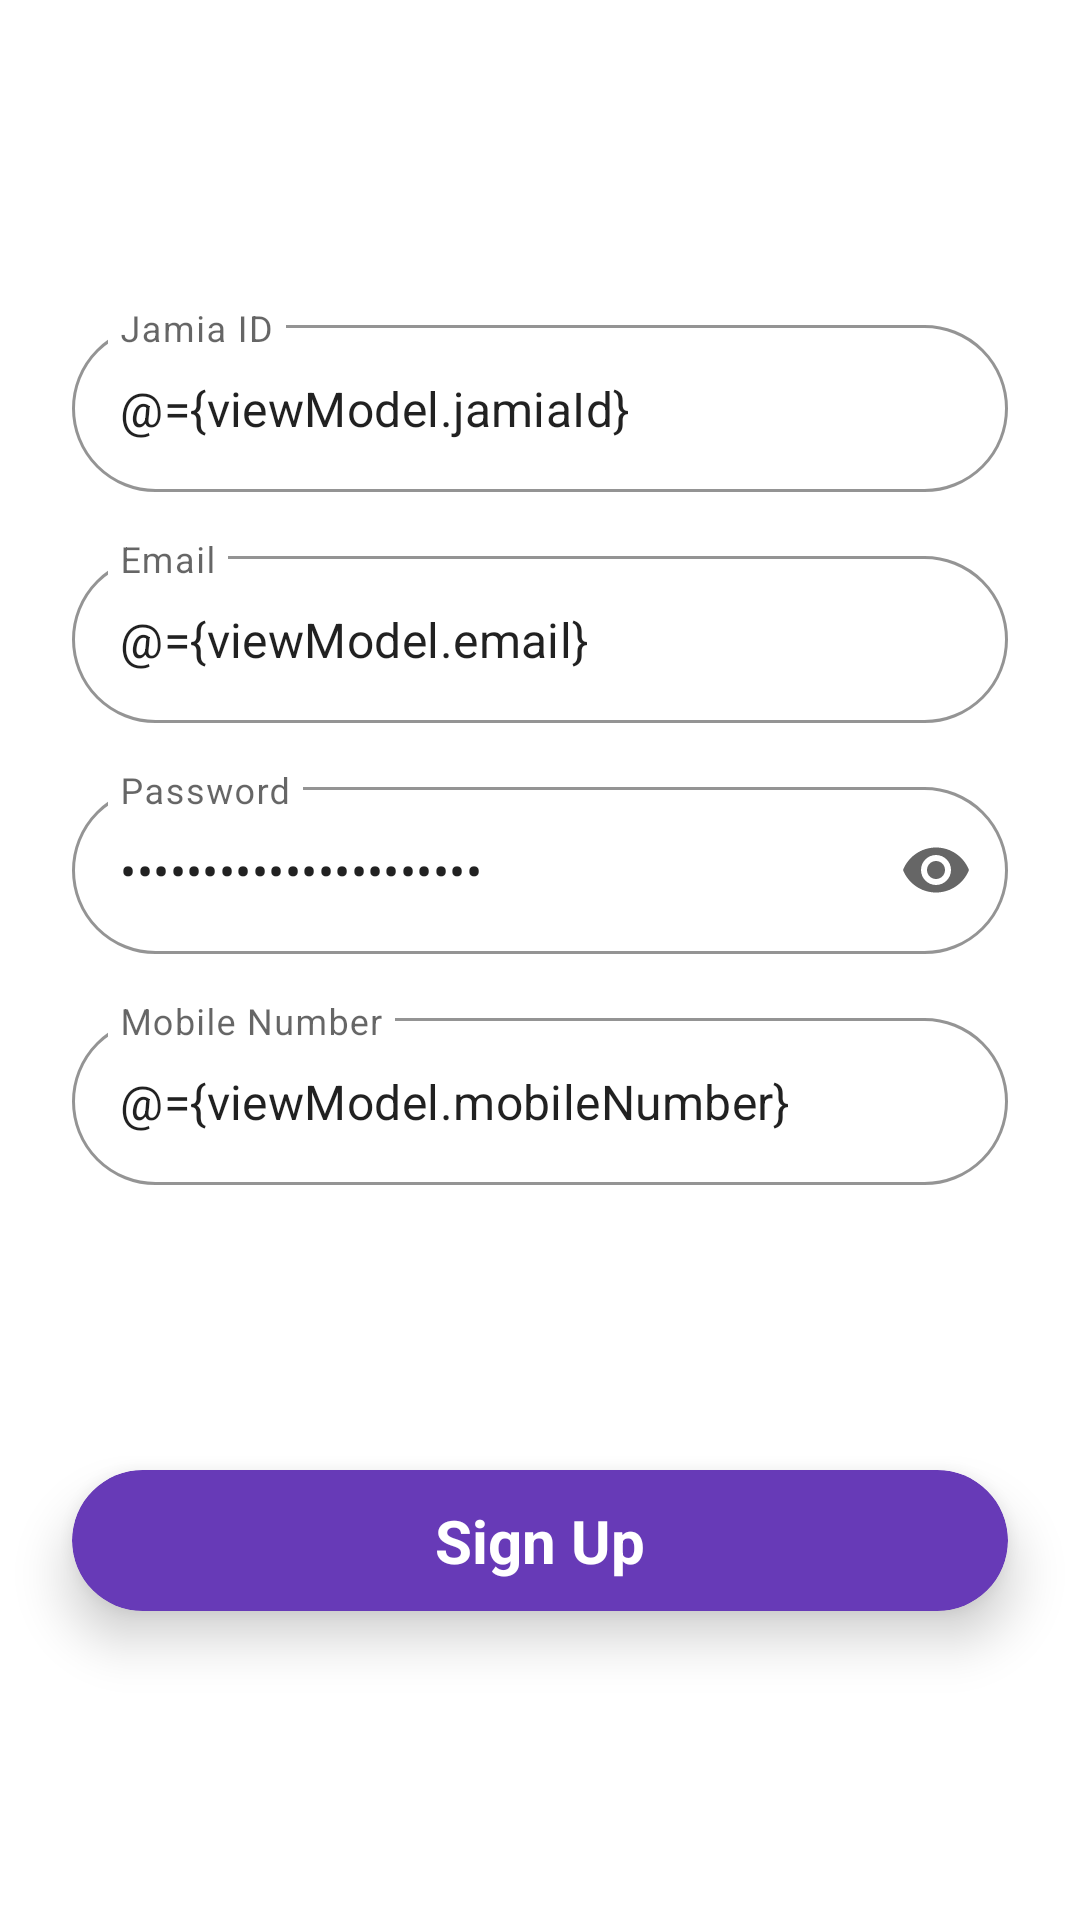

The Android layout XML behind this screen, and the referenced resources:
<!-- AndroidManifest.xml: application theme Theme.MyJamia -->
<!-- res/layout/fragment_sign_up.xml -->
<?xml version="1.0" encoding="utf-8"?>
<layout xmlns:android="http://schemas.android.com/apk/res/android"
    xmlns:app="http://schemas.android.com/apk/res-auto"
    xmlns:tools="http://schemas.android.com/tools">

    <data>

        <variable
            name="viewModel"
            type="com.example.myjamia.ui.login.SignUpFragmentViewModel" />
    </data>

    <androidx.constraintlayout.widget.ConstraintLayout
        android:layout_width="match_parent"
        android:layout_height="match_parent"
        tools:context=".ui.login.LoginActivity">

        <ProgressBar
            android:id="@+id/signup_progress_bar"
            android:layout_width="wrap_content"
            android:layout_height="wrap_content"
            android:visibility="gone"
            app:layout_constraintBottom_toBottomOf="parent"
            app:layout_constraintEnd_toEndOf="parent"
            app:layout_constraintStart_toStartOf="parent"
            app:layout_constraintTop_toTopOf="parent" />

        <LinearLayout
            android:id="@+id/signup_ll"
            android:layout_width="match_parent"
            android:layout_height="wrap_content"
            android:orientation="vertical"
            app:layout_constraintBottom_toTopOf="@+id/signup_button"
            app:layout_constraintEnd_toEndOf="parent"
            app:layout_constraintStart_toStartOf="parent"
            app:layout_constraintTop_toTopOf="parent">

            <com.google.android.material.textfield.TextInputLayout
                android:id="@+id/signup_jamia_id_til"
                style="@style/LoginFieldsLayout"
                android:layout_marginTop="24dp"
                android:hint="@string/signup_hint_jamia_id"
                app:boxBackgroundColor="@color/bg_color">

                <com.google.android.material.textfield.TextInputEditText
                    android:id="@+id/signup_jamia_id_field"
                    android:layout_width="match_parent"
                    android:layout_height="wrap_content"
                    android:inputType="text"
                    android:text="@={viewModel.jamiaId}" />
            </com.google.android.material.textfield.TextInputLayout>

            <com.google.android.material.textfield.TextInputLayout
                android:id="@+id/signup_email_til"
                style="@style/LoginFieldsLayout"
                android:hint="@string/signup_hint_email"
                app:boxBackgroundColor="@color/bg_color">

                <com.google.android.material.textfield.TextInputEditText
                    android:id="@+id/signup_email_field"
                    android:layout_width="match_parent"
                    android:layout_height="wrap_content"
                    android:inputType="textEmailAddress"
                    android:text="@={viewModel.email}" />
            </com.google.android.material.textfield.TextInputLayout>

            <com.google.android.material.textfield.TextInputLayout
                android:id="@+id/signup_password_til"
                style="@style/LoginFieldsLayout"
                android:hint="@string/signup_hint_password"
                app:boxBackgroundColor="@color/bg_color"
                app:endIconMode="password_toggle">

                <com.google.android.material.textfield.TextInputEditText
                    android:id="@+id/signup_password_field"
                    android:layout_width="match_parent"
                    android:layout_height="wrap_content"
                    android:inputType="textPassword"
                    android:text="@={viewModel.password}" />
            </com.google.android.material.textfield.TextInputLayout>

            <com.google.android.material.textfield.TextInputLayout
                android:id="@+id/signup_mobile_til"
                style="@style/LoginFieldsLayout"
                android:hint="@string/signup_hint_mobile_number"
                app:boxBackgroundColor="@color/bg_color">

                <com.google.android.material.textfield.TextInputEditText
                    android:id="@+id/signup_mobile_field"
                    android:layout_width="match_parent"
                    android:layout_height="wrap_content"
                    android:inputType="number"
                    android:text="@={viewModel.mobileNumber}" />
            </com.google.android.material.textfield.TextInputLayout>

        </LinearLayout>


        <androidx.cardview.widget.CardView
            android:id="@+id/signup_button"
            android:layout_width="match_parent"
            android:layout_height="wrap_content"
            android:layout_marginStart="24dp"
            android:layout_marginTop="8dp"
            android:layout_marginEnd="24dp"
            android:layout_marginBottom="24dp"
            android:clickable="true"
            android:focusable="true"
            android:foreground="?attr/selectableItemBackgroundBorderless"
            app:cardBackgroundColor="@color/purple"
            app:cardCornerRadius="50dp"
            app:cardElevation="10dp"
            app:layout_constraintBottom_toBottomOf="parent"
            app:layout_constraintEnd_toEndOf="parent"
            app:layout_constraintStart_toStartOf="parent"
            app:layout_constraintTop_toBottomOf="@+id/signup_ll">

            <TextView
                android:layout_width="wrap_content"
                android:layout_height="wrap_content"
                android:layout_gravity="center"
                android:layout_margin="10dp"
                android:text="@string/login_label_sign_up"
                android:textColor="@color/white"
                android:textSize="20sp"
                android:textStyle="bold" />
        </androidx.cardview.widget.CardView>

    </androidx.constraintlayout.widget.ConstraintLayout>
</layout>
<!-- resources referenced by this layout -->
<resources>
  <color name="bg_color">@color/white</color>
  <color name="purple">#673AB7</color>
  <color name="white">#FFFFFFFF</color>
  <string name="login_label_sign_up">Sign Up</string>
  <string name="signup_hint_email">Email</string>
  <string name="signup_hint_jamia_id">@string/login_hint_jamia_id</string>
  <string name="signup_hint_mobile_number">Mobile Number</string>
  
      //for Home Activity
  <string name="signup_hint_password">Password</string>
  <style name="LoginFieldsLayout" parent="Widget.MaterialComponents.TextInputLayout.OutlinedBox">
          <item name="android:layout_width">match_parent</item>
          <item name="android:layout_height">wrap_content</item>
          <item name="android:layout_marginTop">8dp</item>
          <item name="android:layout_marginStart">24dp</item>
          <item name="android:layout_marginEnd">24dp</item>
          <item name="android:layout_marginBottom">8dp</item>
          <item name="boxCornerRadiusBottomStart">50dp</item>
          <item name="boxCornerRadiusBottomEnd">50dp</item>
          <item name="boxCornerRadiusTopStart">50dp</item>
          <item name="boxCornerRadiusTopEnd">50dp</item>
          <item name="boxStrokeColor">@color/purple</item>
          <item name="hintTextColor">@color/purple</item>
      </style>
  
      //Profile Activity Components Styles
  <style name="Theme.MyJamia" parent="Theme.MaterialComponents.DayNight.NoActionBar">
          
          <item name="colorPrimary">#23272B</item>
          <item name="colorPrimaryVariant">#181B1E</item>
          <item name="colorOnPrimary">@color/white</item>
          
          <item name="colorSecondary">@color/purple</item>
          <item name="colorSecondaryVariant">@color/purple_700</item>
          <item name="colorOnSecondary">@color/black</item>
          
          <item name="android:statusBarColor">#191B1E</item>
          
      </style>
  <color name="purple_700">#4E2891</color>
  <color name="black">#FF000000</color>
</resources>
